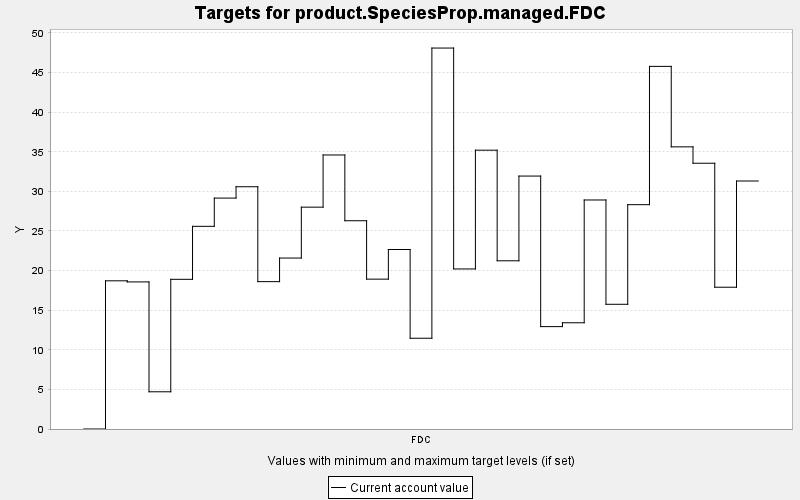

Values plotted in this chart, from the file beside it:
TARGET, PERIOD, YEAR, PERIODWIDTH, MINIMUM, MAXIMUM, MINWEIGHT, MAXWEIGHT, CURRENT, SUMMARY
product.SpeciesProp.managed.FDC, 0, 0, 10.0, 0.0, 10000, 1.0, 1.0, 0.0, 0.0
product.SpeciesProp.managed.FDC, 1, 10, 10.0, 0.0, 10000, 1.0, 1.0, 18.71, 0.0
product.SpeciesProp.managed.FDC, 2, 20, 10.0, 0.0, 10000, 1.0, 1.0, 18.57, 0.0
product.SpeciesProp.managed.FDC, 3, 30, 10.0, 0.0, 10000, 1.0, 1.0, 4.699, 0.0
product.SpeciesProp.managed.FDC, 4, 40, 10.0, 0.0, 10000, 1.0, 1.0, 18.9, 0.0
product.SpeciesProp.managed.FDC, 5, 50, 10.0, 0.0, 10000, 1.0, 1.0, 25.59, 0.0
product.SpeciesProp.managed.FDC, 6, 60, 10.0, 0.0, 10000, 1.0, 1.0, 29.15, 0.0
product.SpeciesProp.managed.FDC, 7, 70, 10.0, 0.0, 10000, 1.0, 1.0, 30.59, 0.0
product.SpeciesProp.managed.FDC, 8, 80, 10.0, 0.0, 10000, 1.0, 1.0, 18.6, 0.0
product.SpeciesProp.managed.FDC, 9, 90, 10.0, 0.0, 10000, 1.0, 1.0, 21.58, 0.0
product.SpeciesProp.managed.FDC, 10, 100, 10.0, 0.0, 10000, 1.0, 1.0, 28.01, 0.0
product.SpeciesProp.managed.FDC, 11, 110, 10.0, 0.0, 10000, 1.0, 1.0, 34.6, 0.0
product.SpeciesProp.managed.FDC, 12, 120, 10.0, 0.0, 10000, 1.0, 1.0, 26.29, 0.0
product.SpeciesProp.managed.FDC, 13, 130, 10.0, 0.0, 10000, 1.0, 1.0, 18.92, 0.0
product.SpeciesProp.managed.FDC, 14, 140, 10.0, 0.0, 10000, 1.0, 1.0, 22.66, 0.0
product.SpeciesProp.managed.FDC, 15, 150, 10.0, 0.0, 10000, 1.0, 1.0, 11.46, 0.0
product.SpeciesProp.managed.FDC, 16, 160, 10.0, 0.0, 10000, 1.0, 1.0, 48.1, 0.0
product.SpeciesProp.managed.FDC, 17, 170, 10.0, 0.0, 10000, 1.0, 1.0, 20.21, 0.0
product.SpeciesProp.managed.FDC, 18, 180, 10.0, 0.0, 10000, 1.0, 1.0, 35.2, 0.0
product.SpeciesProp.managed.FDC, 19, 190, 10.0, 0.0, 10000, 1.0, 1.0, 21.24, 0.0
product.SpeciesProp.managed.FDC, 20, 200, 10.0, 0.0, 10000, 1.0, 1.0, 31.93, 0.0
product.SpeciesProp.managed.FDC, 21, 210, 10.0, 0.0, 10000, 1.0, 1.0, 12.93, 0.0
product.SpeciesProp.managed.FDC, 22, 220, 10.0, 0.0, 10000, 1.0, 1.0, 13.41, 0.0
product.SpeciesProp.managed.FDC, 23, 230, 10.0, 0.0, 10000, 1.0, 1.0, 28.92, 0.0
product.SpeciesProp.managed.FDC, 24, 240, 10.0, 0.0, 10000, 1.0, 1.0, 15.75, 0.0
product.SpeciesProp.managed.FDC, 25, 250, 10.0, 0.0, 10000, 1.0, 1.0, 28.32, 0.0
product.SpeciesProp.managed.FDC, 26, 260, 10.0, 0.0, 10000, 1.0, 1.0, 45.78, 0.0
product.SpeciesProp.managed.FDC, 27, 270, 10.0, 0.0, 10000, 1.0, 1.0, 35.62, 0.0
product.SpeciesProp.managed.FDC, 28, 280, 10.0, 0.0, 10000, 1.0, 1.0, 33.55, 0.0
product.SpeciesProp.managed.FDC, 29, 290, 10.0, 0.0, 10000, 1.0, 1.0, 17.9, 0.0
product.SpeciesProp.managed.FDC, 30, 300, 10.0, 0.0, 10000, 1.0, 1.0, 31.31, 0.0
